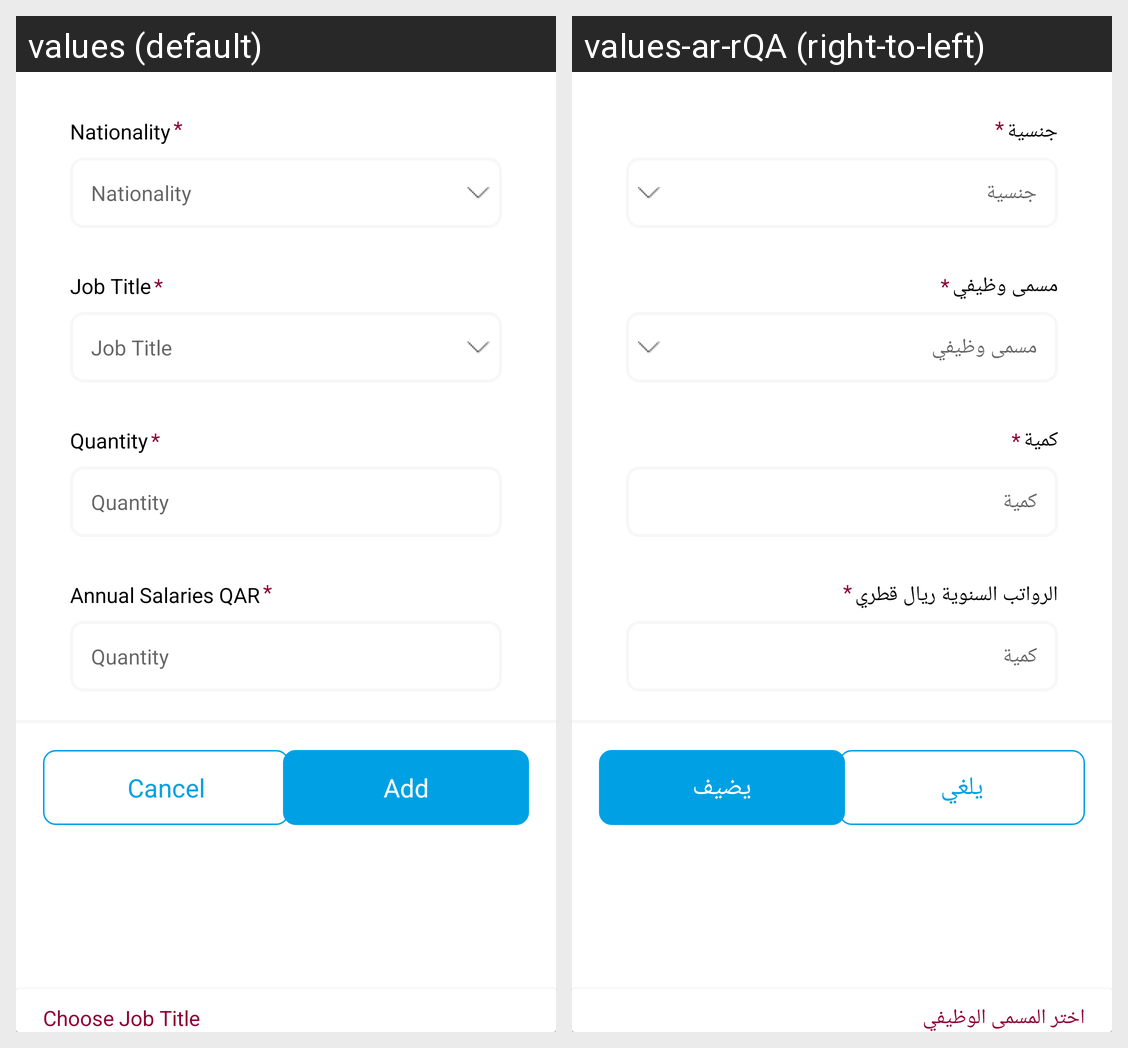

The Android screen above is rendered under two locales of the same app. Produce the string resources it draws, with the default and per-locale values.
Android screen res/layout/needed_workers_bottomsheet.xml rendered under 2 locales, left to right: values (default), values-ar-rQA (right-to-left). Device: Nexus 5 (rendered at 1080×1920; each locale shown at half size, 540×960, under a caption strip naming it); theme Theme.YoniBeatonReddyMux.
Strings drawn on this screen, with the default value and each locale's value (text and hints the layout hard-codes, and strings that could not be matched under every locale, appear in the picture but are not listed):

owner_nationality
  values: Nationality
  values-ar-rQA: جنسية

job_title
  values: Job Title
  values-ar-rQA: مسمى وظيفي

quantity
  values: Quantity
  values-ar-rQA: كمية

annual_salaries_QAR
  values: Annual Salaries QAR
  values-ar-rQA: الرواتب السنوية ريال قطري

cancel_btn
  values: Cancel
  values-ar-rQA: يلغي

add_btn
  values: Add
  values-ar-rQA: يضيف

choose_nation
  values: Choose Nation
  values-ar-rQA: اختر الأمة

choose_job_title
  values: Choose Job Title
  values-ar-rQA: اختر المسمى الوظيفي
